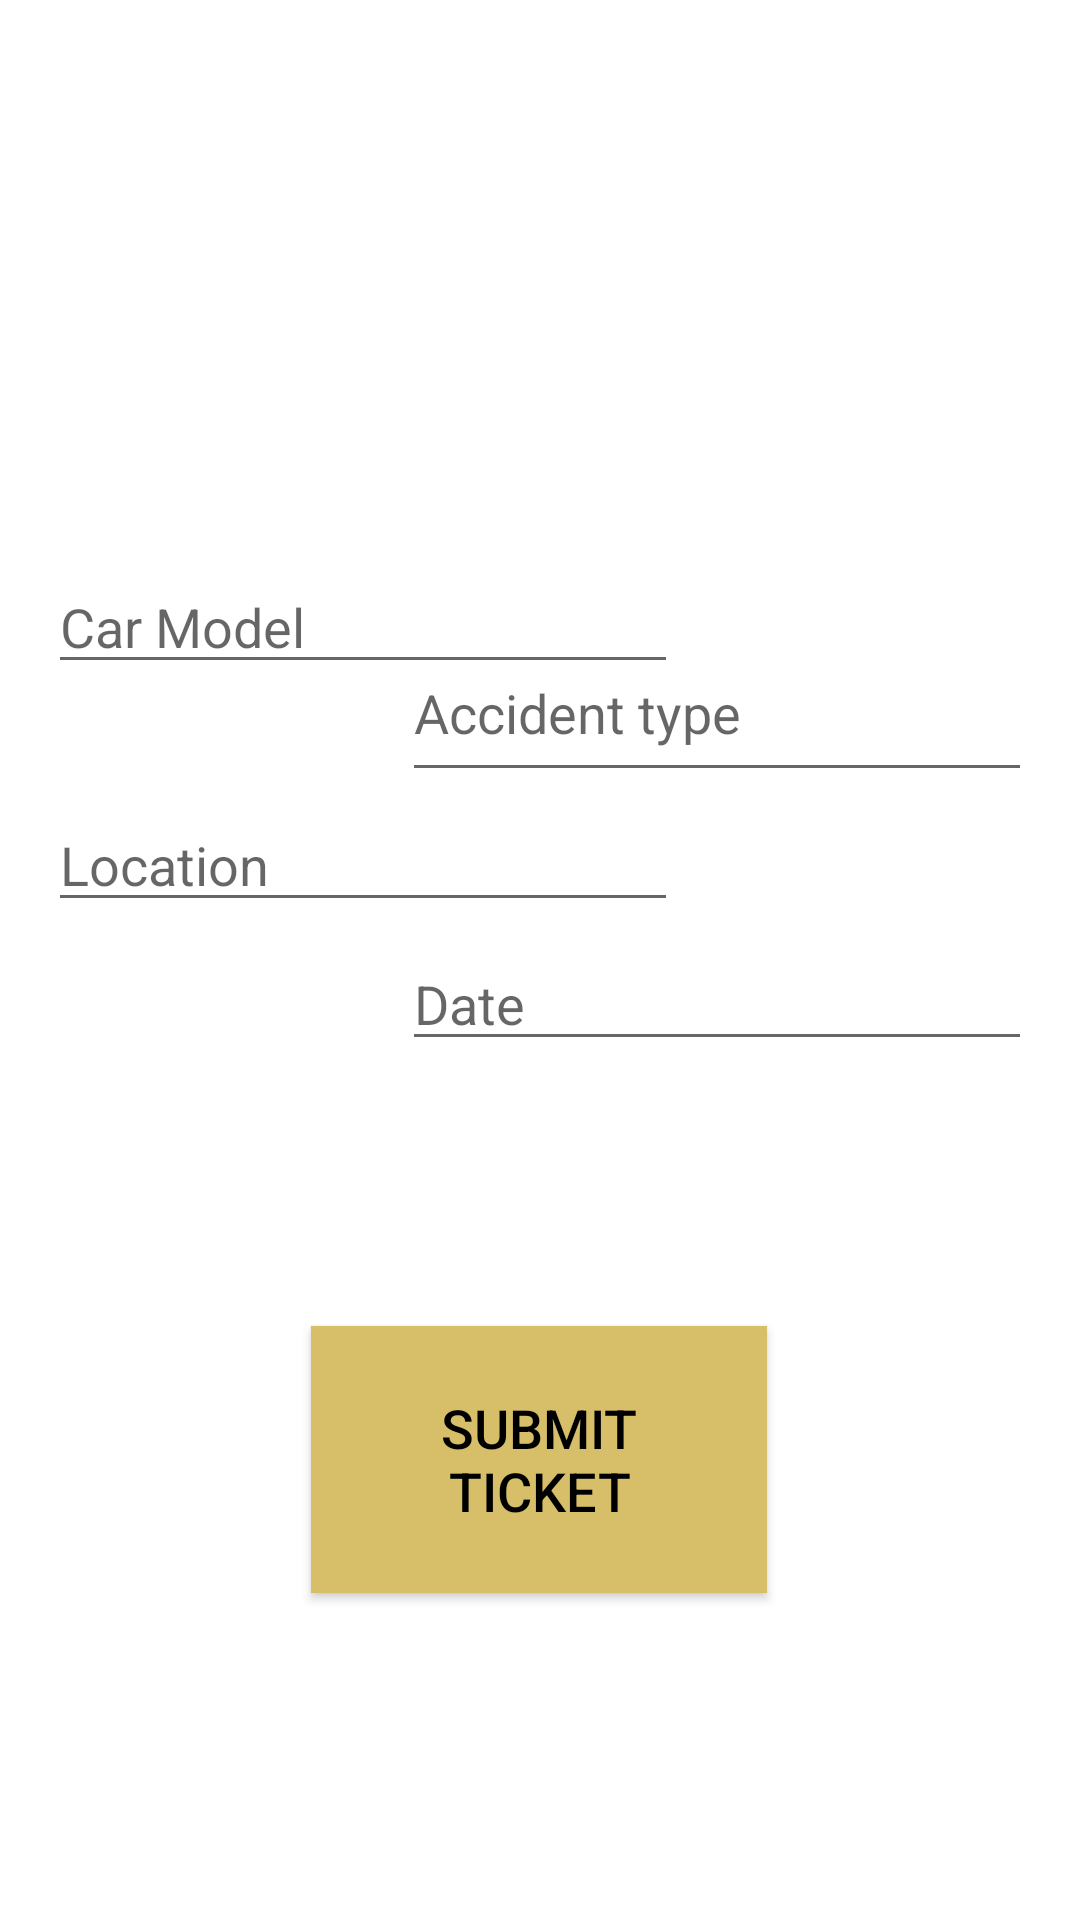

Produce the Android XML layout that renders to this screen, including the resource entries it uses.
<!-- AndroidManifest.xml: application theme Theme.CarTicketing -->
<!-- res/layout/activity_admin_add.xml -->
<?xml version="1.0" encoding="utf-8"?>
<androidx.constraintlayout.widget.ConstraintLayout xmlns:android="http://schemas.android.com/apk/res/android"
    xmlns:app="http://schemas.android.com/apk/res-auto"
    xmlns:tools="http://schemas.android.com/tools"
    android:layout_width="match_parent"
    android:layout_height="match_parent"
    tools:context="com.example.Admin.AdminAdd">

    <EditText
        android:id="@+id/editTextTextPersonName3"
        android:layout_width="wrap_content"
        android:layout_height="wrap_content"
        android:layout_marginStart="16dp"
        android:layout_marginTop="164dp"
        android:ems="10"
        android:hint="Car Model"
        android:inputType="textPersonName"
        app:layout_constraintBottom_toTopOf="@+id/button6"
        app:layout_constraintStart_toStartOf="parent"
        app:layout_constraintTop_toTopOf="parent"
        app:layout_constraintVertical_bias="0.096" />

    <EditText
        android:id="@+id/editTextTextPersonName4"
        android:layout_width="210dp"
        android:layout_height="56dp"
        android:layout_marginStart="140dp"
        android:layout_marginEnd="16dp"
        android:ems="10"
        android:hint="Accident type"
        android:inputType="textShortMessage|textPersonName"
        app:layout_constraintBottom_toTopOf="@+id/button6"
        app:layout_constraintEnd_toEndOf="parent"
        app:layout_constraintHorizontal_bias="1.0"
        app:layout_constraintStart_toStartOf="parent"
        app:layout_constraintTop_toTopOf="parent"
        app:layout_constraintVertical_bias="0.539" />

    <EditText
        android:id="@+id/editTextTextPersonName5"
        android:layout_width="wrap_content"
        android:layout_height="wrap_content"
        android:layout_marginStart="16dp"
        android:layout_marginEnd="140dp"
        android:ems="10"
        android:hint="Location"
        android:inputType="textShortMessage|textPersonName"
        app:layout_constraintBottom_toTopOf="@+id/button6"
        app:layout_constraintEnd_toEndOf="parent"
        app:layout_constraintHorizontal_bias="0.0"
        app:layout_constraintStart_toStartOf="parent"
        app:layout_constraintTop_toTopOf="parent"
        app:layout_constraintVertical_bias="0.664" />

    <EditText
        android:id="@+id/editTextTextPersonName6"
        android:layout_width="wrap_content"
        android:layout_height="wrap_content"
        android:layout_marginStart="16dp"
        android:layout_marginEnd="16dp"
        android:layout_marginBottom="44dp"
        android:ems="10"
        android:hint="Date"
        android:inputType="datetime"
        app:layout_constraintBottom_toTopOf="@+id/button6"
        app:layout_constraintEnd_toEndOf="parent"
        app:layout_constraintHorizontal_bias="1.0"
        app:layout_constraintStart_toStartOf="parent"
        app:layout_constraintTop_toTopOf="parent"
        app:layout_constraintVertical_bias="0.876" />

    <Button
        android:id="@+id/button6"
        android:layout_width="152dp"
        android:layout_height="89dp"
        android:background="@color/Gold"
        android:padding="18dp"
        android:text="Submit Ticket"
        android:textColor="@color/black"
        android:textSize="18dp"
        app:layout_constraintBottom_toBottomOf="parent"
        app:layout_constraintEnd_toEndOf="parent"
        app:layout_constraintHorizontal_bias="0.498"
        app:layout_constraintStart_toStartOf="parent"
        app:layout_constraintTop_toTopOf="parent"
        app:layout_constraintVertical_bias="0.802" />
</androidx.constraintlayout.widget.ConstraintLayout>
<!-- resources referenced by this layout -->
<resources>
  <color name="Gold">#d7be69</color>
  <color name="black">#FF000000</color>
  <style name="Theme.CarTicketing" parent="Theme.MaterialComponents.DayNight.DarkActionBar">
          
          <item name="colorPrimary">@color/purple_500</item>
          <item name="colorPrimaryVariant">@color/purple_700</item>
          <item name="colorOnPrimary">@color/white</item>
          
          <item name="colorSecondary">@color/teal_200</item>
          <item name="colorSecondaryVariant">@color/teal_700</item>
          <item name="colorOnSecondary">@color/black</item>
          
          <item name="android:statusBarColor" tools:targetApi="l">?attr/colorPrimaryVariant</item>
          
      </style>
  <color name="purple_500">#FF018786</color>
  <color name="purple_700">#FF018786</color>
  <color name="white">#FFFFFFFF</color>
  <color name="teal_200">#FF03DAC5</color>
  <color name="teal_700">#FF018786</color>
</resources>
